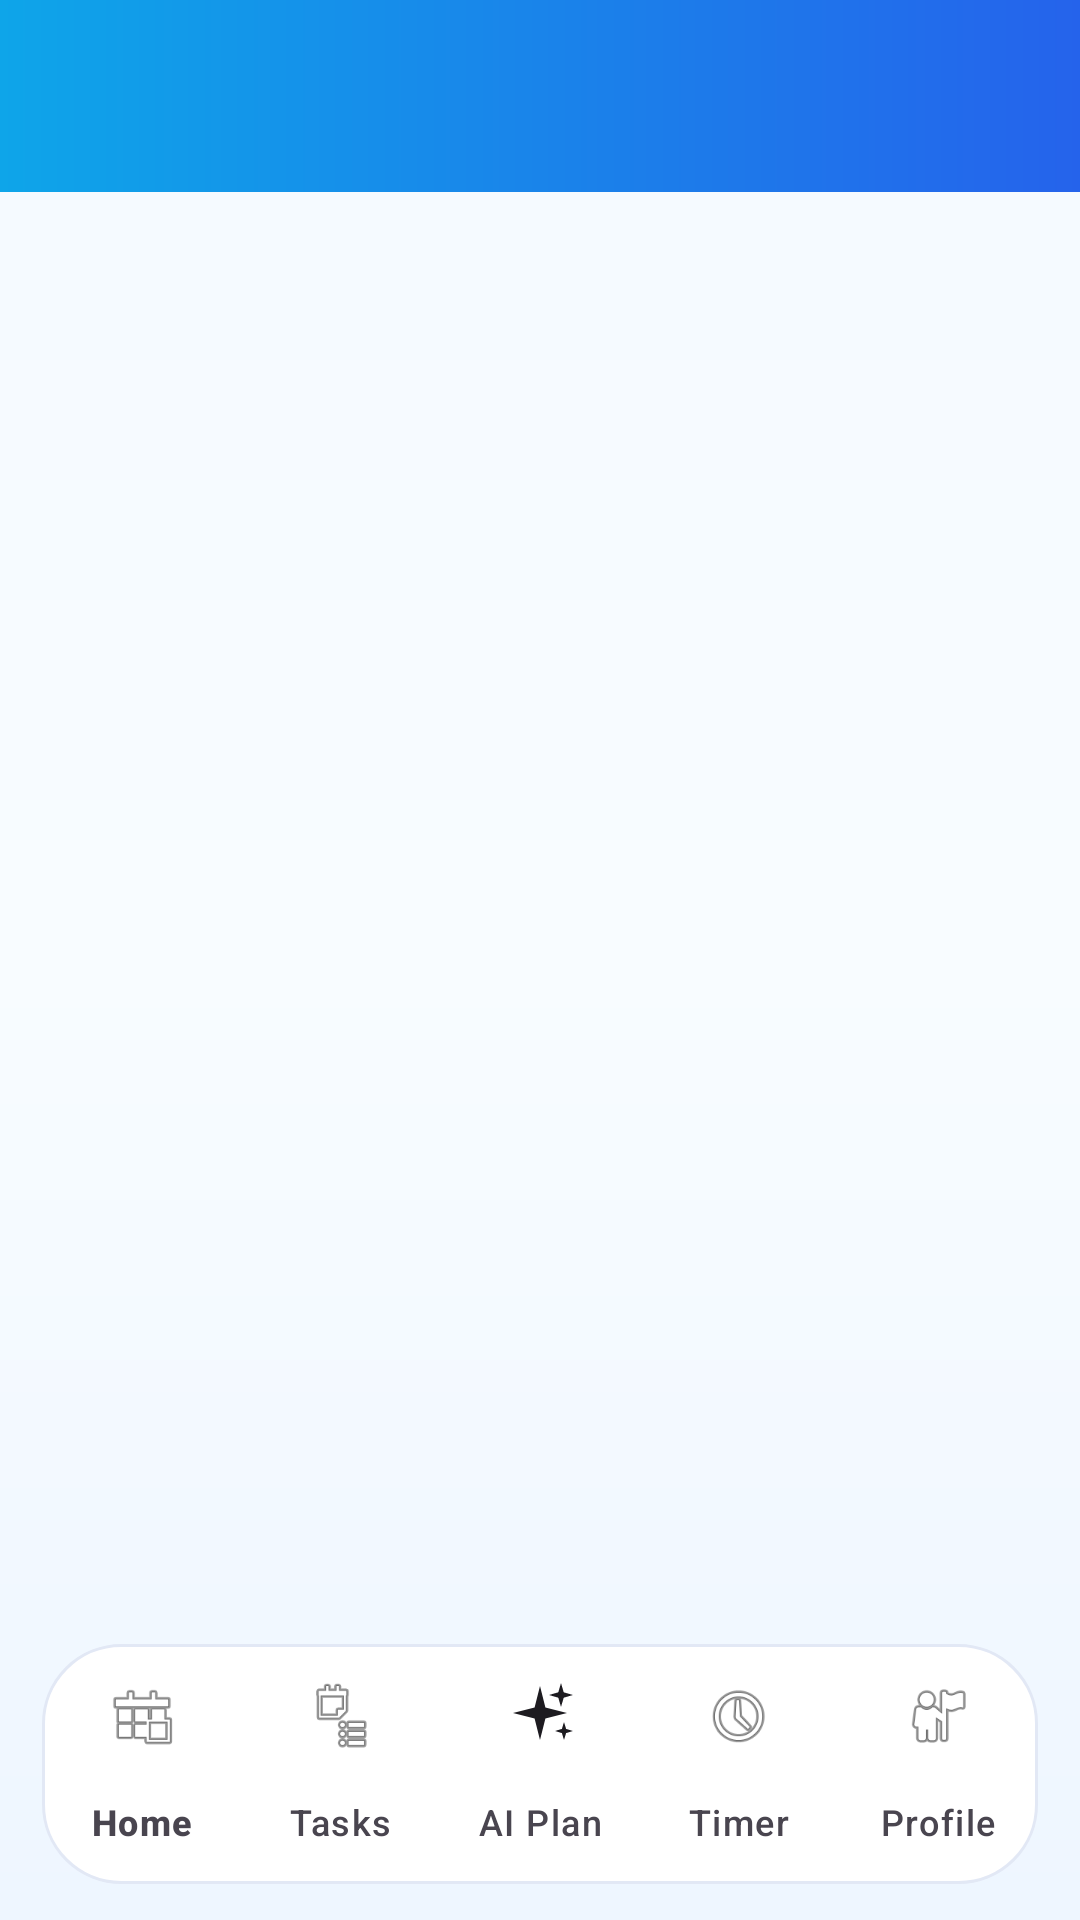

Write the Android layout XML for this screen, with the resource values it uses.
<!-- AndroidManifest.xml: application theme Theme.FocusQuest -->
<!-- res/layout/activity_main.xml -->
<?xml version="1.0" encoding="utf-8"?>
<androidx.drawerlayout.widget.DrawerLayout xmlns:android="http://schemas.android.com/apk/res/android"
    xmlns:app="http://schemas.android.com/apk/res-auto"
    xmlns:tools="http://schemas.android.com/tools"
    android:id="@+id/drawerLayout"
    android:layout_width="match_parent"
    android:layout_height="match_parent"
    tools:context=".MainActivity">

    <androidx.constraintlayout.widget.ConstraintLayout
        android:layout_width="match_parent"
        android:layout_height="match_parent"
        android:background="@drawable/bg_screen_gradient">

        <androidx.appcompat.widget.Toolbar
            android:id="@+id/toolbar"
            android:layout_width="match_parent"
            android:layout_height="?attr/actionBarSize"
            android:background="@drawable/bg_toolbar_gradient"
            android:elevation="0dp"
            app:layout_constraintTop_toTopOf="parent"
            app:titleTextColor="@android:color/white" />

        <FrameLayout
            android:id="@+id/fragment_container"
            android:layout_width="0dp"
            android:layout_height="0dp"
            app:layout_constraintBottom_toTopOf="@id/bottomNavigation"
            app:layout_constraintEnd_toEndOf="parent"
            app:layout_constraintStart_toStartOf="parent"
            app:layout_constraintTop_toBottomOf="@id/toolbar" />

        <com.google.android.material.bottomnavigation.BottomNavigationView
            android:id="@+id/bottomNavigation"
            android:layout_width="match_parent"
            android:layout_height="wrap_content"
            android:layout_marginStart="14dp"
            android:layout_marginEnd="14dp"
            android:layout_marginBottom="12dp"
            android:background="@drawable/bg_bottom_nav"
            android:elevation="10dp"
            app:itemIconTint="@color/bottom_nav_item_colors"
            app:itemTextColor="@color/bottom_nav_item_colors"
            app:labelVisibilityMode="labeled"
            app:layout_constraintBottom_toBottomOf="parent"
            app:menu="@menu/bottom_nav_menu" />

    </androidx.constraintlayout.widget.ConstraintLayout>

    <com.google.android.material.navigation.NavigationView
        android:id="@+id/navigationView"
        android:layout_width="wrap_content"
        android:layout_height="match_parent"
        android:layout_gravity="start"
        android:background="@color/surface"
        app:headerLayout="@layout/nav_header"
        app:menu="@menu/drawer_menu" />

</androidx.drawerlayout.widget.DrawerLayout>
<!-- res/layout/nav_header.xml (included above) -->
<?xml version="1.0" encoding="utf-8"?>
<LinearLayout xmlns:android="http://schemas.android.com/apk/res/android"
    android:layout_width="match_parent"
    android:layout_height="160dp"
    android:background="?attr/colorPrimary"
    android:gravity="bottom"
    android:orientation="vertical"
    android:padding="16dp"
    android:theme="@style/ThemeOverlay.AppCompat.Dark">

    <ImageView
        android:layout_width="64dp"
        android:layout_height="64dp"
        android:src="@android:drawable/ic_menu_gallery" />

    <TextView
        android:layout_width="wrap_content"
        android:layout_height="wrap_content"
        android:paddingTop="8dp"
        android:text="FocusQuest Hero"
        android:textAppearance="@style/TextAppearance.AppCompat.Body1"
        android:textStyle="bold" />

</LinearLayout>
<!-- resources referenced by this layout -->
<resources>
  <color name="surface">#FFFFFF</color>
  <!-- drawable bg_bottom_nav (drawable) -->
  <?xml version="1.0" encoding="utf-8"?>
  <shape xmlns:android="http://schemas.android.com/apk/res/android" android:shape="rectangle">
      <solid android:color="@color/surface" />
      <stroke
          android:width="1dp"
          android:color="@color/card_stroke" />
      <corners android:radius="26dp" />
  </shape>
  <!-- drawable bg_screen_gradient (drawable) -->
  <?xml version="1.0" encoding="utf-8"?>
  <shape xmlns:android="http://schemas.android.com/apk/res/android" android:shape="rectangle">
      <gradient
          android:angle="270"
          android:startColor="#F4F9FF"
          android:centerColor="#F8FCFF"
          android:endColor="#EEF6FF" />
  </shape>
  <!-- drawable bg_toolbar_gradient (drawable) -->
  <?xml version="1.0" encoding="utf-8"?>
  <shape xmlns:android="http://schemas.android.com/apk/res/android" android:shape="rectangle">
      <gradient
          android:angle="0"
          android:startColor="#0EA5E9"
          android:endColor="#2563EB" />
  </shape>
  <style name="Theme.FocusQuest" parent="Base.Theme.FocusQuest" />
  <color name="card_stroke">#E2E8F5</color>
  <style name="Base.Theme.FocusQuest" parent="Theme.Material3.DayNight.NoActionBar">
          <item name="colorPrimary">@color/primary</item>
          <item name="colorOnPrimary">@color/on_primary</item>
          <item name="colorPrimaryContainer">@color/bottom_nav_active_bg</item>
          <item name="android:colorBackground">@color/screen_background</item>
          <item name="colorSurface">@color/surface</item>
      </style>
  <color name="primary">#2563EB</color>
  <color name="on_primary">#FFFFFF</color>
  <color name="bottom_nav_active_bg">#EEF4FF</color>
  <color name="screen_background">#F4F8FF</color>
</resources>
